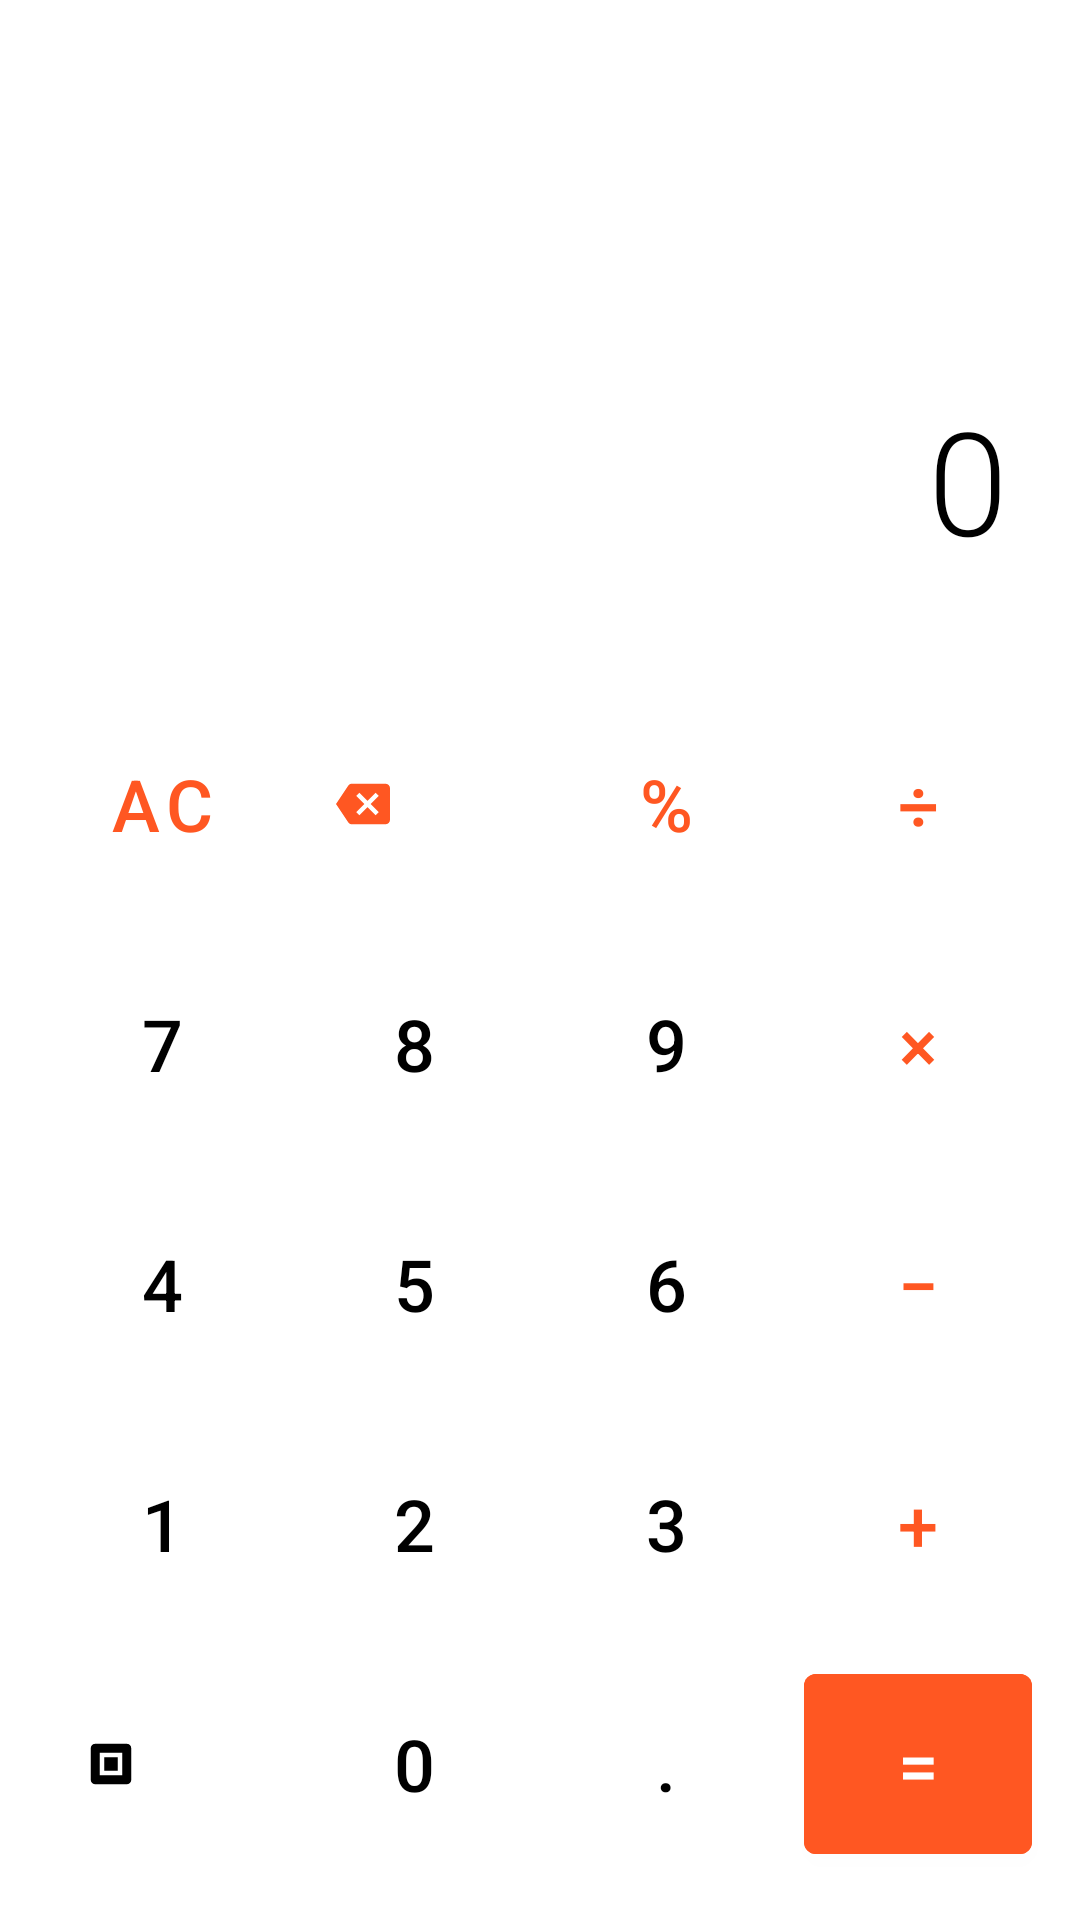

The Android layout XML behind this screen, and the referenced resources:
<!-- AndroidManifest.xml: application theme Theme.SmartCalcPro -->
<!-- res/layout/fragment_solver.xml -->
<?xml version="1.0" encoding="utf-8"?>

<LinearLayout xmlns:android="http://schemas.android.com/apk/res/android"
    xmlns:app="http://schemas.android.com/apk/res-auto"
    android:layout_width="match_parent"
    android:layout_height="match_parent"
    android:orientation="vertical"
    android:background="@android:color/white">

    
    <TextView
        android:id="@+id/display"
        android:layout_width="match_parent"
        android:layout_height="0dp"
        android:layout_weight="1"
        android:gravity="end|bottom"
        android:padding="24dp"
        android:textSize="48sp"
        android:textColor="@android:color/black"
        android:text="0"
        android:maxLines="1"
        android:fontFamily="sans-serif-light"/>

    
    <GridLayout
        android:layout_width="match_parent"
        android:layout_height="wrap_content"
        android:columnCount="4"
        android:rowCount="5"
        android:padding="12dp">

        
        <com.google.android.material.button.MaterialButton
            android:id="@+id/btnAC"
            style="@style/Widget.MaterialComponents.Button.TextButton"
            android:layout_width="0dp"
            android:layout_height="72dp"
            android:layout_columnWeight="1"
            android:layout_margin="4dp"
            android:textSize="24sp"
            android:textColor="#FF5722"
            android:text="AC"/>

        <com.google.android.material.button.MaterialButton
            android:id="@+id/btnDelete"
            style="@style/Widget.MaterialComponents.Button.TextButton"
            android:layout_width="0dp"
            android:layout_height="72dp"
            android:layout_columnWeight="1"
            android:layout_margin="4dp"
            android:textSize="24sp"
            android:textColor="#FF5722"
            app:icon="@drawable/ic_backspace"
            app:iconTint="#FF5722"/>

        <com.google.android.material.button.MaterialButton
            android:id="@+id/btnPercent"
            style="@style/Widget.MaterialComponents.Button.TextButton"
            android:layout_width="0dp"
            android:layout_height="72dp"
            android:layout_columnWeight="1"
            android:layout_margin="4dp"
            android:textSize="24sp"
            android:textColor="#FF5722"
            android:text="%"/>

        <com.google.android.material.button.MaterialButton
            android:id="@+id/btnDivide"
            style="@style/Widget.MaterialComponents.Button.TextButton"
            android:layout_width="0dp"
            android:layout_height="72dp"
            android:layout_columnWeight="1"
            android:layout_margin="4dp"
            android:textSize="24sp"
            android:textColor="#FF5722"
            android:text="÷"/>

        
        <com.google.android.material.button.MaterialButton
            android:id="@+id/btn7"
            style="@style/Widget.MaterialComponents.Button.TextButton"
            android:layout_width="0dp"
            android:layout_height="72dp"
            android:layout_columnWeight="1"
            android:layout_margin="4dp"
            android:textSize="24sp"
            android:textColor="@android:color/black"
            android:text="7"/>

        <com.google.android.material.button.MaterialButton
            android:id="@+id/btn8"
            style="@style/Widget.MaterialComponents.Button.TextButton"
            android:layout_width="0dp"
            android:layout_height="72dp"
            android:layout_columnWeight="1"
            android:layout_margin="4dp"
            android:textSize="24sp"
            android:textColor="@android:color/black"
            android:text="8"/>

        <com.google.android.material.button.MaterialButton
            android:id="@+id/btn9"
            style="@style/Widget.MaterialComponents.Button.TextButton"
            android:layout_width="0dp"
            android:layout_height="72dp"
            android:layout_columnWeight="1"
            android:layout_margin="4dp"
            android:textSize="24sp"
            android:textColor="@android:color/black"
            android:text="9"/>

        <com.google.android.material.button.MaterialButton
            android:id="@+id/btnMultiply"
            style="@style/Widget.MaterialComponents.Button.TextButton"
            android:layout_width="0dp"
            android:layout_height="72dp"
            android:layout_columnWeight="1"
            android:layout_margin="4dp"
            android:textSize="24sp"
            android:textColor="#FF5722"
            android:text="×"/>

        
        <com.google.android.material.button.MaterialButton
            android:id="@+id/btn4"
            style="@style/Widget.MaterialComponents.Button.TextButton"
            android:layout_width="0dp"
            android:layout_height="72dp"
            android:layout_columnWeight="1"
            android:layout_margin="4dp"
            android:textSize="24sp"
            android:textColor="@android:color/black"
            android:text="4"/>

        <com.google.android.material.button.MaterialButton
            android:id="@+id/btn5"
            style="@style/Widget.MaterialComponents.Button.TextButton"
            android:layout_width="0dp"
            android:layout_height="72dp"
            android:layout_columnWeight="1"
            android:layout_margin="4dp"
            android:textSize="24sp"
            android:textColor="@android:color/black"
            android:text="5"/>

        <com.google.android.material.button.MaterialButton
            android:id="@+id/btn6"
            style="@style/Widget.MaterialComponents.Button.TextButton"
            android:layout_width="0dp"
            android:layout_height="72dp"
            android:layout_columnWeight="1"
            android:layout_margin="4dp"
            android:textSize="24sp"
            android:textColor="@android:color/black"
            android:text="6"/>

        <com.google.android.material.button.MaterialButton
            android:id="@+id/btnSubtract"
            style="@style/Widget.MaterialComponents.Button.TextButton"
            android:layout_width="0dp"
            android:layout_height="72dp"
            android:layout_columnWeight="1"
            android:layout_margin="4dp"
            android:textSize="24sp"
            android:textColor="#FF5722"
            android:text="−"/>

        
        <com.google.android.material.button.MaterialButton
            android:id="@+id/btn1"
            style="@style/Widget.MaterialComponents.Button.TextButton"
            android:layout_width="0dp"
            android:layout_height="72dp"
            android:layout_columnWeight="1"
            android:layout_margin="4dp"
            android:textSize="24sp"
            android:textColor="@android:color/black"
            android:text="1"/>

        <com.google.android.material.button.MaterialButton
            android:id="@+id/btn2"
            style="@style/Widget.MaterialComponents.Button.TextButton"
            android:layout_width="0dp"
            android:layout_height="72dp"
            android:layout_columnWeight="1"
            android:layout_margin="4dp"
            android:textSize="24sp"
            android:textColor="@android:color/black"
            android:text="2"/>

        <com.google.android.material.button.MaterialButton
            android:id="@+id/btn3"
            style="@style/Widget.MaterialComponents.Button.TextButton"
            android:layout_width="0dp"
            android:layout_height="72dp"
            android:layout_columnWeight="1"
            android:layout_margin="4dp"
            android:textSize="24sp"
            android:textColor="@android:color/black"
            android:text="3"/>

        <com.google.android.material.button.MaterialButton
            android:id="@+id/btnAdd"
            style="@style/Widget.MaterialComponents.Button.TextButton"
            android:layout_width="0dp"
            android:layout_height="72dp"
            android:layout_columnWeight="1"
            android:layout_margin="4dp"
            android:textSize="24sp"
            android:textColor="#FF5722"
            android:text="+"/>

        
        <com.google.android.material.button.MaterialButton
            android:id="@+id/btnMemory"
            style="@style/Widget.MaterialComponents.Button.TextButton"
            android:layout_width="0dp"
            android:layout_height="72dp"
            android:layout_columnWeight="1"
            android:layout_margin="4dp"
            android:textSize="24sp"
            android:textColor="@android:color/black"
            app:icon="@drawable/ic_memory"
            app:iconTint="@android:color/black"/>

        <com.google.android.material.button.MaterialButton
            android:id="@+id/btn0"
            style="@style/Widget.MaterialComponents.Button.TextButton"
            android:layout_width="0dp"
            android:layout_height="72dp"
            android:layout_columnWeight="1"
            android:layout_margin="4dp"
            android:textSize="24sp"
            android:textColor="@android:color/black"
            android:text="0"/>

        <com.google.android.material.button.MaterialButton
            android:id="@+id/btnDecimal"
            style="@style/Widget.MaterialComponents.Button.TextButton"
            android:layout_width="0dp"
            android:layout_height="72dp"
            android:layout_columnWeight="1"
            android:layout_margin="4dp"
            android:textSize="24sp"
            android:textColor="@android:color/black"
            android:text="."/>

        <com.google.android.material.button.MaterialButton
            android:id="@+id/btnEquals"
            style="@style/Widget.MaterialComponents.Button"
            android:layout_width="0dp"
            android:layout_height="72dp"
            android:layout_columnWeight="1"
            android:layout_margin="4dp"
            android:textSize="24sp"
            android:textColor="@android:color/white"
            android:backgroundTint="#FF5722"
            android:text="="/>

    </GridLayout>
</LinearLayout>
<!-- resources referenced by this layout -->
<resources>
  <!-- drawable ic_backspace (drawable) -->
  <?xml version="1.0" encoding="utf-8"?>
  
  <vector xmlns:android="http://schemas.android.com/apk/res/android"
      android:width="24dp"
      android:height="24dp"
      android:viewportWidth="24"
      android:viewportHeight="24">
      <path
          android:fillColor="#FF000000"
          android:pathData="M22,3H7C6.31,3 5.77,3.35 5.41,3.88L0,12L5.41,20.11C5.77,20.64 6.31,21 7,21H22A2,2 0 0,0 24,19V5A2,2 0 0,0 22,3M19,15.59L17.59,17L14,13.41L10.41,17L9,15.59L12.59,12L9,8.41L10.41,7L14,10.59L17.59,7L19,8.41L15.41,12"/>
  </vector>
  <!-- drawable ic_memory (drawable) -->
  <?xml version="1.0" encoding="utf-8"?>
  
  <vector xmlns:android="http://schemas.android.com/apk/res/android"
      android:width="24dp"
      android:height="24dp"
      android:viewportWidth="24"
      android:viewportHeight="24">
      <path
          android:fillColor="#FF000000"
          android:pathData="M15,9H9V15H15V9M7,7H17V17H7V7M19,3H5C3.89,3 3,3.89 3,5V19A2,2 0 0,0 5,21H19A2,2 0 0,0 21,19V5C21,3.89 20.1,3 19,3Z"/>
  </vector>
  <style name="Theme.SmartCalcPro" parent="Base.Theme.SmartCalcPro">
          <item name="colorPrimary">@color/primary</item>
          <item name="colorPrimaryVariant">@color/primary_dark</item>
          <item name="colorOnPrimary">@color/white</item>
          <item name="colorSecondary">@color/secondary</item>
          <item name="colorSecondaryVariant">@color/secondary_dark</item>
          <item name="colorOnSecondary">@color/black</item>
          <item name="android:statusBarColor">?attr/colorPrimaryVariant</item>
      </style>
  <style name="Base.Theme.SmartCalcPro" parent="Theme.Material3.DayNight">
          
          <item name="colorPrimary">@color/purple_500</item>
          <item name="colorPrimaryVariant">@color/purple_700</item>
          <item name="colorOnPrimary">@color/white</item>
          
          
          <item name="colorSecondary">@color/teal_200</item>
          <item name="colorSecondaryVariant">@color/teal_700</item>
          <item name="colorOnSecondary">@color/black</item>
          
          
          <item name="android:statusBarColor">?attr/colorPrimaryVariant</item>
          
          
          <item name="android:colorBackground">@color/white</item>
          <item name="colorSurface">@color/white</item>
          <item name="colorOnSurface">@color/black</item>
          
          
          <item name="materialCardViewStyle">@style/Widget.App.CardView</item>
          
          
          <item name="materialButtonStyle">@style/Widget.App.Button</item>
  
          
          <item name="android:windowActivityTransitions">true</item>
      </style>
  <color name="primary">#2196F3</color>
  <color name="primary_dark">#1976D2</color>
  <color name="white">#FFFFFF</color>
  <color name="secondary">#FFC107</color>
  <color name="secondary_dark">#FFA000</color>
  <color name="black">#000000</color>
  <color name="purple_500">#FF6200EE</color>
  <color name="purple_700">#FF3700B3</color>
  <color name="teal_200">#FF03DAC5</color>
  <color name="teal_700">#FF018786</color>
  <style name="Widget.App.CardView" parent="Widget.Material3.CardView.Elevated">
          <item name="cardCornerRadius">12dp</item>
          <item name="cardElevation">4dp</item>
          <item name="contentPadding">16dp</item>
      </style>
  <style name="Widget.App.Button" parent="Widget.Material3.Button">
          <item name="android:textSize">16sp</item>
          <item name="android:padding">12dp</item>
          <item name="cornerRadius">8dp</item>
      </style>
</resources>
